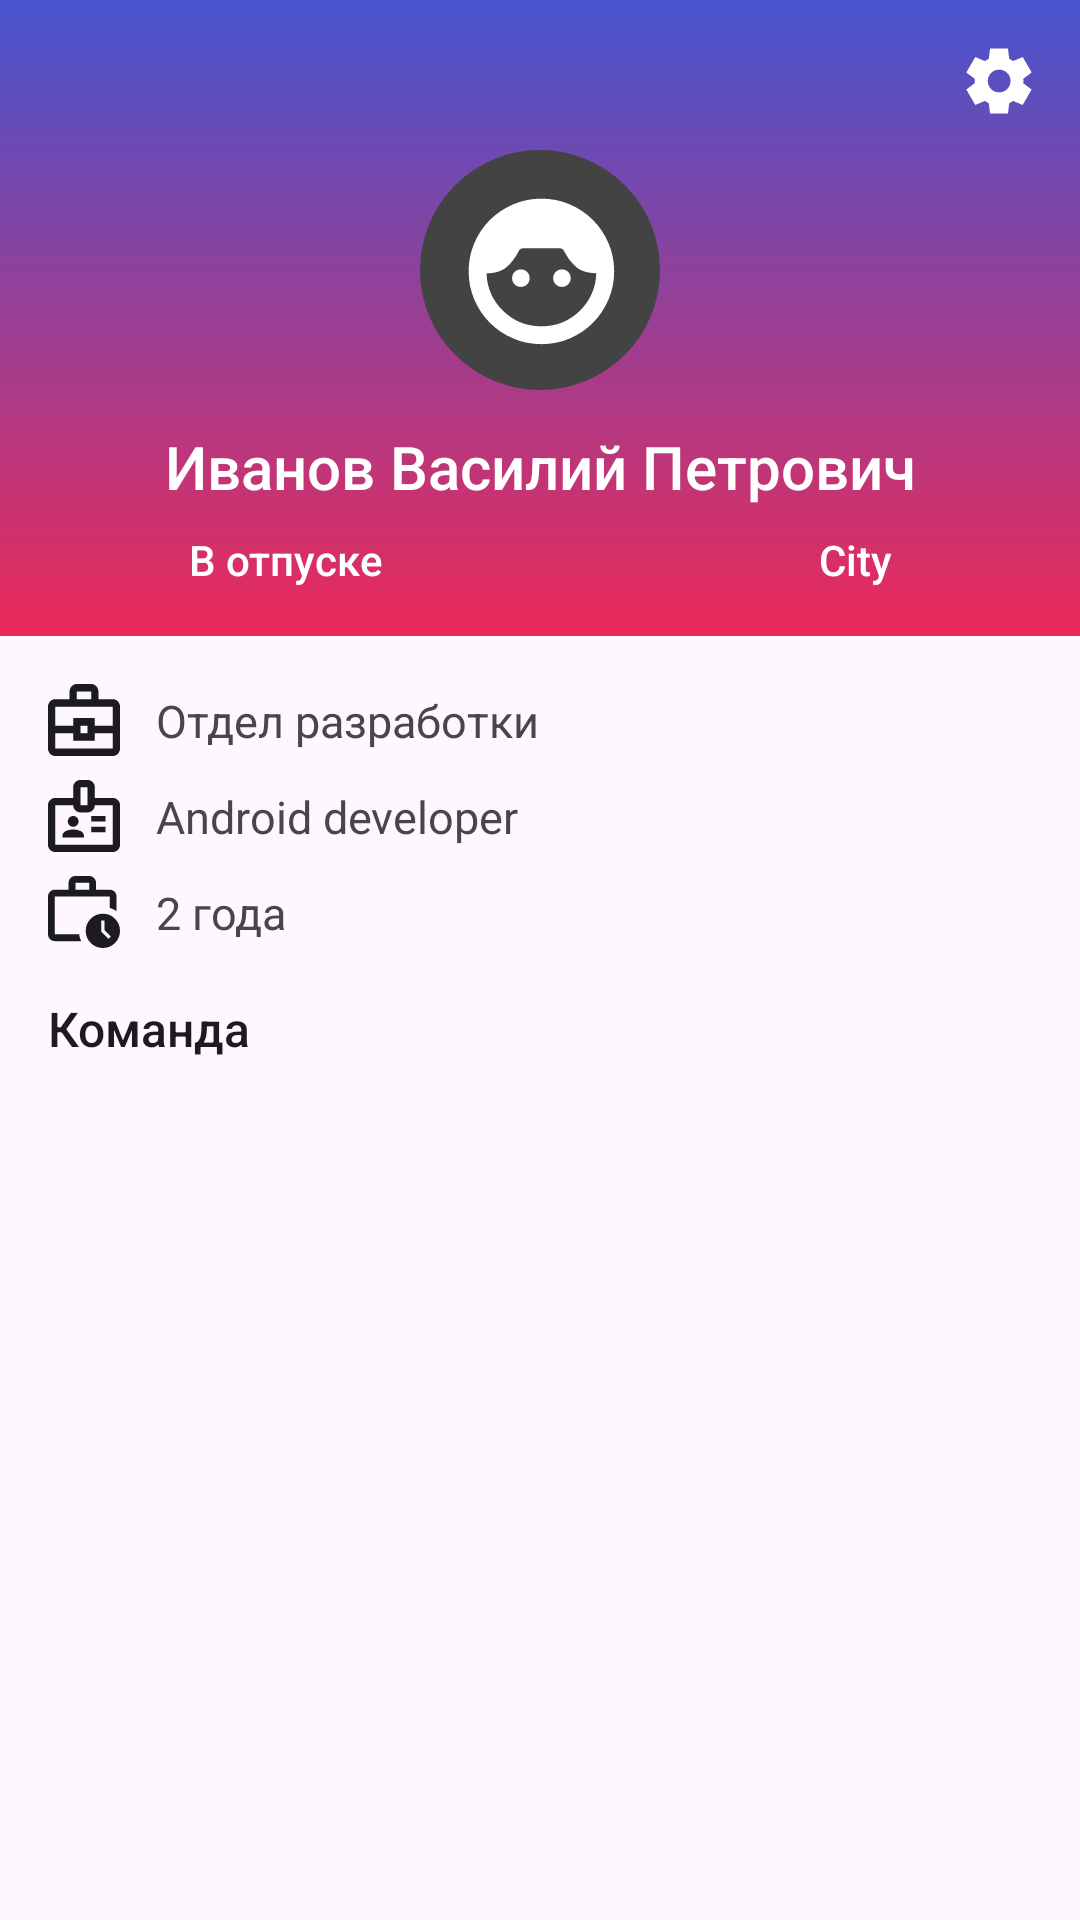

This screen was rendered from an Android layout file. Write that file and the resources it references.
<!-- AndroidManifest.xml: application theme Theme.EventService -->
<!-- res/layout/fragment_guest_profile.xml -->
<?xml version="1.0" encoding="utf-8"?>
<LinearLayout xmlns:android="http://schemas.android.com/apk/res/android"
    xmlns:tools="http://schemas.android.com/tools"
    xmlns:app="http://schemas.android.com/apk/res-auto"
    android:layout_width="match_parent"
    android:layout_height="match_parent"
    android:orientation="vertical"
    tools:context=".presentation.ProfileFragment">

    <include
        android:id="@+id/headProfile"
        layout="@layout/head_profile"/>

    <androidx.constraintlayout.widget.ConstraintLayout
        android:layout_width="match_parent"
        android:layout_height="wrap_content">

        <ImageView
            android:id="@+id/ivDepartment"
            android:layout_width="wrap_content"
            android:layout_height="wrap_content"
            android:layout_marginTop="16dp"
            android:layout_marginStart="16dp"
            android:src="@drawable/ic_department"
            app:layout_constraintTop_toTopOf="parent"
            app:layout_constraintStart_toStartOf="parent"/>

        <TextView
            android:id="@+id/tvDepartment"
            android:layout_width="wrap_content"
            android:layout_height="wrap_content"
            android:layout_marginStart="12dp"
            android:text="Отдел разработки"
            android:textSize="15sp"
            app:layout_constraintTop_toTopOf="@id/ivDepartment"
            app:layout_constraintStart_toEndOf="@id/ivDepartment"
            app:layout_constraintBottom_toBottomOf="@id/ivDepartment"/>

        <ImageView
            android:id="@+id/ivPosition"
            android:layout_width="wrap_content"
            android:layout_height="wrap_content"
            android:layout_marginTop="8dp"
            android:layout_marginStart="16dp"
            android:src="@drawable/ic_position"
            app:layout_constraintTop_toBottomOf="@id/ivDepartment"
            app:layout_constraintStart_toStartOf="parent"/>

        <TextView
            android:id="@+id/tvPosition"
            android:layout_width="wrap_content"
            android:layout_height="wrap_content"
            android:layout_marginStart="12dp"
            android:text="Android developer"
            android:textSize="15sp"
            app:layout_constraintTop_toTopOf="@id/ivPosition"
            app:layout_constraintStart_toEndOf="@id/ivPosition"
            app:layout_constraintBottom_toBottomOf="@id/ivPosition"/>

        <ImageView
            android:id="@+id/ivExperience"
            android:layout_width="wrap_content"
            android:layout_height="wrap_content"
            android:layout_marginTop="8dp"
            android:layout_marginStart="16dp"
            android:src="@drawable/ic_experience"
            app:layout_constraintTop_toBottomOf="@id/ivPosition"
            app:layout_constraintStart_toStartOf="parent"/>

        <TextView
            android:id="@+id/tvExperience"
            android:layout_width="wrap_content"
            android:layout_height="wrap_content"
            android:layout_marginStart="12dp"
            android:text="2 года"
            android:textSize="15sp"
            app:layout_constraintTop_toTopOf="@id/ivExperience"
            app:layout_constraintStart_toEndOf="@id/ivExperience"
            app:layout_constraintBottom_toBottomOf="@id/ivExperience"/>

    </androidx.constraintlayout.widget.ConstraintLayout>

    <androidx.constraintlayout.widget.ConstraintLayout
        android:layout_width="match_parent"
        android:layout_height="wrap_content"
        android:layout_marginTop="16dp">

        <TextView
            android:id="@+id/tvTeam"
            android:layout_width="wrap_content"
            android:layout_height="wrap_content"
            android:layout_marginStart="16dp"
            android:text="Команда"
            android:textAppearance="@style/TextAppearance.AppCompat.Title"
            android:textSize="16sp"
            app:layout_constraintTop_toTopOf="parent"
            app:layout_constraintStart_toStartOf="parent"/>

        <androidx.recyclerview.widget.RecyclerView
            android:id="@+id/rvTeam"
            android:layout_width="match_parent"
            android:layout_height="wrap_content"
            android:layout_marginTop="8dp"
            android:paddingStart="16dp"
            android:orientation="horizontal"
            android:clipToPadding="false"
            app:layoutManager="androidx.recyclerview.widget.LinearLayoutManager"
            tools:itemCount="5"
            tools:listitem="@layout/item_avatar"
            app:layout_constraintTop_toBottomOf="@id/tvTeam"
            app:layout_constraintStart_toStartOf="parent"
            app:layout_constraintEnd_toEndOf="parent"/>

    </androidx.constraintlayout.widget.ConstraintLayout>

</LinearLayout>
<!-- res/layout/head_profile.xml (included above) -->
<?xml version="1.0" encoding="utf-8"?>
<androidx.constraintlayout.widget.ConstraintLayout xmlns:android="http://schemas.android.com/apk/res/android"
    xmlns:app="http://schemas.android.com/apk/res-auto"
    android:layout_width="match_parent"
    android:layout_height="wrap_content"
    android:background="@drawable/head_profile_gradient">

    <ImageView
        android:id="@+id/ivBack"
        android:layout_width="wrap_content"
        android:layout_height="wrap_content"
        android:src="@drawable/ic_arrow_back"
        android:layout_marginTop="16dp"
        android:layout_marginStart="16dp"
        android:visibility="invisible"
        app:layout_constraintTop_toTopOf="parent"
        app:layout_constraintStart_toStartOf="parent" />

    <ImageView
        android:id="@+id/ivSettings"
        android:layout_width="wrap_content"
        android:layout_height="wrap_content"
        android:layout_marginStart="16dp"
        android:src="@drawable/edit_profile"
        app:layout_constraintTop_toTopOf="parent"
        app:layout_constraintEnd_toEndOf="parent"
        android:layout_marginTop="16dp"
        android:layout_marginEnd="16dp"/>

    <ImageView
        android:id="@+id/avatar"
        android:layout_width="wrap_content"
        android:layout_height="wrap_content"
        android:src="@drawable/def_avatar"
        android:layout_marginTop="8dp"
        android:elevation="0dp"
        android:padding="4dp"
        app:layout_constraintTop_toBottomOf="@id/ivSettings"
        app:layout_constraintStart_toStartOf="parent"
        app:layout_constraintEnd_toEndOf="parent"/>

    <ImageView
        android:id="@+id/ivHoliday"
        android:layout_width="wrap_content"
        android:layout_height="wrap_content"
        android:src="@drawable/holiday"
        android:elevation="4dp"
        android:visibility="invisible"
        app:layout_constraintEnd_toEndOf="@id/avatar"
        app:layout_constraintBottom_toBottomOf="@id/avatar"/>

    <TextView
        android:id="@+id/tvNameUser"
        android:layout_width="wrap_content"
        android:layout_height="wrap_content"
        android:layout_marginTop="8dp"
        android:textSize="20sp"
        android:textColor="@color/white"
        android:textAppearance="@style/TextAppearance.AppCompat.Title"
        android:text="Иванов Василий Петрович"
        app:layout_constraintTop_toBottomOf="@id/avatar"
        app:layout_constraintStart_toStartOf="parent"
        app:layout_constraintEnd_toEndOf="parent"/>

    <TextView
        android:id="@+id/tvStatus"
        android:layout_width="wrap_content"
        android:layout_height="wrap_content"
        android:text="@string/on_holiday"
        android:textColor="@color/white"
        android:layout_marginTop="8dp"
        android:layout_marginStart="8dp"
        android:layout_marginBottom="16dp"
        android:textAppearance="@style/TextAppearance.AppCompat.Body2"
        android:textSize="14sp"
        app:layout_constraintTop_toBottomOf="@id/tvNameUser"
        app:layout_constraintStart_toStartOf="@id/tvNameUser"
        app:layout_constraintBottom_toBottomOf="parent"/>

    <TextView
        android:id="@+id/tvCity"
        android:layout_width="wrap_content"
        android:layout_height="wrap_content"
        android:text="City"
        android:textColor="@color/white"
        android:layout_marginTop="8dp"
        android:layout_marginEnd="8dp"
        android:textAppearance="@style/TextAppearance.AppCompat.Body2"
        android:textSize="14sp"
        app:layout_constraintTop_toBottomOf="@id/tvNameUser"
        app:layout_constraintEnd_toEndOf="@id/tvNameUser"/>

</androidx.constraintlayout.widget.ConstraintLayout>
<!-- res/layout/item_avatar.xml (included above) -->
<?xml version="1.0" encoding="utf-8"?>
<androidx.constraintlayout.widget.ConstraintLayout xmlns:android="http://schemas.android.com/apk/res/android"
    android:layout_width="wrap_content"
    android:layout_height="wrap_content"
    xmlns:app="http://schemas.android.com/apk/res-auto">

    <ImageView
        android:id="@+id/ivKing"
        android:layout_width="wrap_content"
        android:layout_height="wrap_content"
        android:elevation="4dp"
        android:layout_marginBottom="2dp"
        android:src="@drawable/ic_king"
        android:visibility="invisible"
        app:layout_constraintStart_toStartOf="parent"
        app:layout_constraintEnd_toEndOf="parent"
        app:layout_constraintTop_toTopOf="parent"/>

    <ImageView
        android:id="@+id/ivAvatarMedium"
        android:layout_width="wrap_content"
        android:layout_height="wrap_content"
        android:elevation="0dp"
        android:paddingHorizontal="4dp"
        android:paddingBottom="4dp"
        android:paddingTop="10dp"
        android:src="@drawable/ic_avatar_medium"
        app:layout_constraintTop_toTopOf="parent"
        app:layout_constraintStart_toStartOf="parent"
        app:layout_constraintEnd_toEndOf="parent"
        app:layout_constraintBottom_toBottomOf="parent"/>

    <ImageView
        android:id="@+id/ivOnline"
        android:layout_width="wrap_content"
        android:layout_height="wrap_content"
        android:layout_marginEnd="4dp"
        android:layout_marginBottom="4dp"
        android:elevation="4dp"
        android:visibility="invisible"
        android:src="@drawable/ic_green_ellipse"
        app:layout_constraintEnd_toEndOf="parent"
        app:layout_constraintBottom_toBottomOf="parent"/>

</androidx.constraintlayout.widget.ConstraintLayout>
<!-- resources referenced by this layout -->
<resources>
  <color name="white">#FFFFFFFF</color>
  <!-- drawable head_profile_gradient (drawable) -->
  <?xml version="1.0" encoding="utf-8"?>
  <shape xmlns:android="http://schemas.android.com/apk/res/android">
      <gradient
          android:type="linear"
          android:angle="90"
          android:startColor="@color/red"
          android:endColor="@color/siniy"/>
  </shape>
  <!-- drawable ic_department (drawable) -->
  <vector xmlns:android="http://schemas.android.com/apk/res/android"
      android:width="24dp"
      android:height="24dp"
      android:viewportWidth="20"
      android:viewportHeight="19">
    <path
        android:pathData="M2,19C1.45,19 0.979,18.804 0.587,18.413C0.196,18.021 0,17.55 0,17V6C0,5.45 0.196,4.979 0.587,4.588C0.979,4.196 1.45,4 2,4H6V2C6,1.45 6.196,0.979 6.588,0.587C6.979,0.196 7.45,0 8,0H12C12.55,0 13.021,0.196 13.413,0.587C13.804,0.979 14,1.45 14,2V4H18C18.55,4 19.021,4.196 19.413,4.588C19.804,4.979 20,5.45 20,6V17C20,17.55 19.804,18.021 19.413,18.413C19.021,18.804 18.55,19 18,19H2ZM8,4H12V2H8V4ZM18,13H13V15H7V13H2V17H18V13ZM9,13H11V11H9V13ZM2,11H7V9H13V11H18V6H2V11Z"
        android:fillColor="#1C1B1F"/>
  </vector>
  <!-- drawable ic_experience (drawable) -->
  <vector xmlns:android="http://schemas.android.com/apk/res/android"
      android:width="24dp"
      android:height="24dp"
      android:viewportWidth="21"
      android:viewportHeight="21">
    <path
        android:pathData="M2,19C1.45,19 0.979,18.804 0.587,18.413C0.196,18.021 0,17.55 0,17V6C0,5.45 0.196,4.979 0.587,4.588C0.979,4.196 1.45,4 2,4H6V2C6,1.45 6.196,0.979 6.588,0.587C6.979,0.196 7.45,0 8,0H12C12.55,0 13.021,0.196 13.413,0.587C13.804,0.979 14,1.45 14,2V4H18C18.55,4 19.021,4.196 19.413,4.588C19.804,4.979 20,5.45 20,6V10.275C19.7,10.058 19.383,9.871 19.05,9.712C18.717,9.554 18.367,9.417 18,9.3V6H2V17H9.075C9.125,17.35 9.2,17.692 9.3,18.025C9.4,18.358 9.525,18.683 9.675,19H2ZM8,4H12V2H8V4ZM16,21C14.617,21 13.438,20.513 12.462,19.538C11.488,18.563 11,17.383 11,16C11,14.617 11.488,13.438 12.462,12.462C13.438,11.488 14.617,11 16,11C17.383,11 18.563,11.488 19.538,12.462C20.513,13.438 21,14.617 21,16C21,17.383 20.513,18.563 19.538,19.538C18.563,20.513 17.383,21 16,21ZM17.65,18.35L18.35,17.65L16.5,15.8V13H15.5V16.2L17.65,18.35Z"
        android:fillColor="#1C1B1F"/>
  </vector>
  <!-- drawable ic_green_ellipse (drawable) -->
  <vector xmlns:android="http://schemas.android.com/apk/res/android"
      android:width="10dp"
      android:height="10dp"
      android:viewportWidth="10"
      android:viewportHeight="10">
    <path
        android:pathData="M5,5m-5,0a5,5 0,1 1,10 0a5,5 0,1 1,-10 0"
        android:fillColor="#23F71F"/>
  </vector>
  <!-- drawable ic_king (drawable) -->
  <vector xmlns:android="http://schemas.android.com/apk/res/android"
      android:width="18dp"
      android:height="14dp"
      android:viewportWidth="15"
      android:viewportHeight="11">
    <path
        android:pathData="M14.768,1.98L11.783,3.448C11.389,3.642 10.914,3.556 10.613,3.235L7.62,0.048C7.606,0.033 7.588,0.021 7.567,0.013C7.546,0.004 7.523,0 7.499,0C7.476,0 7.453,0.004 7.432,0.013C7.411,0.021 7.392,0.033 7.378,0.048L4.387,3.235C4.087,3.556 3.612,3.642 3.217,3.448L0.23,1.98C0.123,1.927 -0.015,1.998 0.001,2.098L1.434,10.79C1.455,10.909 1.582,11 1.734,11H13.268C13.418,11 13.547,10.91 13.566,10.79L14.999,2.098C15.014,1.998 14.877,1.927 14.768,1.98Z"
        android:fillColor="#FA2D5F"/>
  </vector>
  <string name="on_holiday">В отпуске</string>
  <style name="Theme.EventService" parent="Base.Theme.EventService" />
  <color name="red">#EB2A59</color>
  <color name="siniy">#4654CF</color>
  <style name="Base.Theme.EventService" parent="Theme.Material3.Light.NoActionBar">
          
          
      </style>
</resources>
